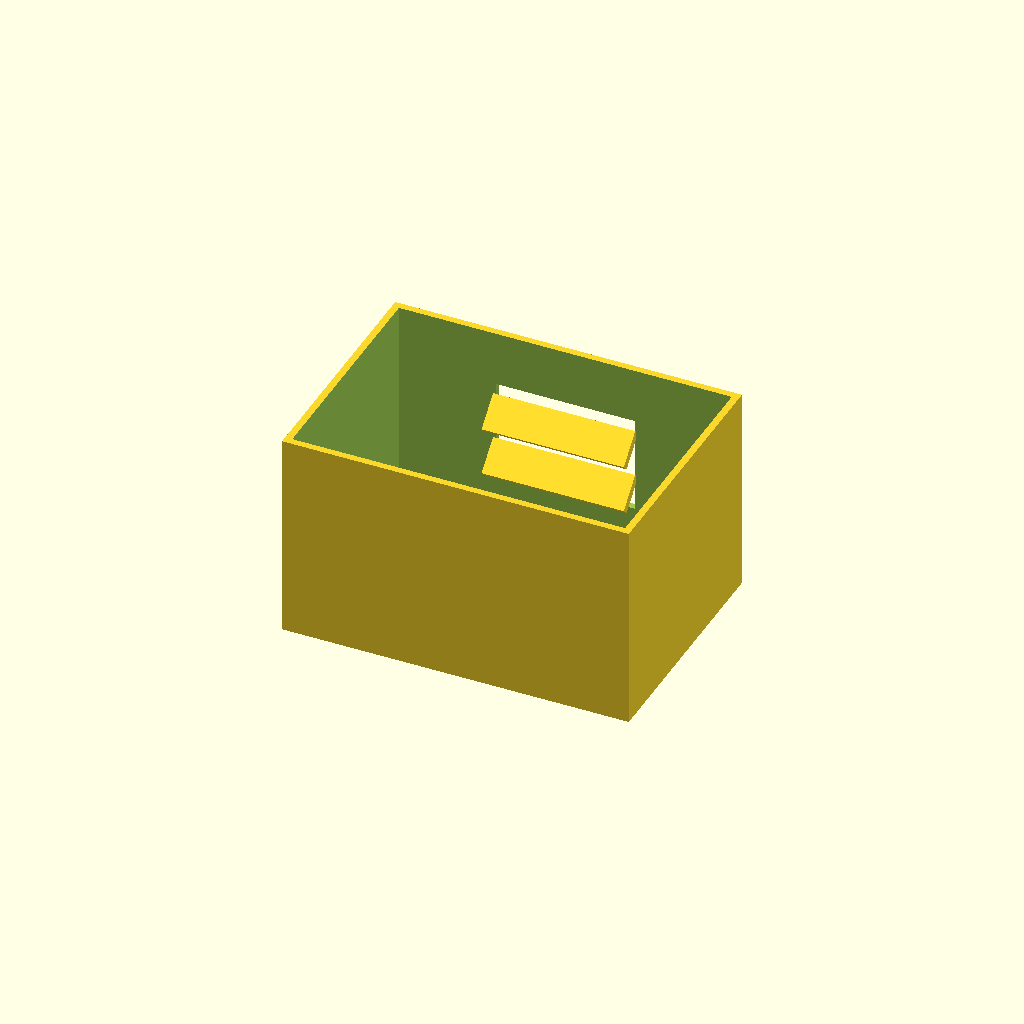
Cell 1: the model at its default parameters.
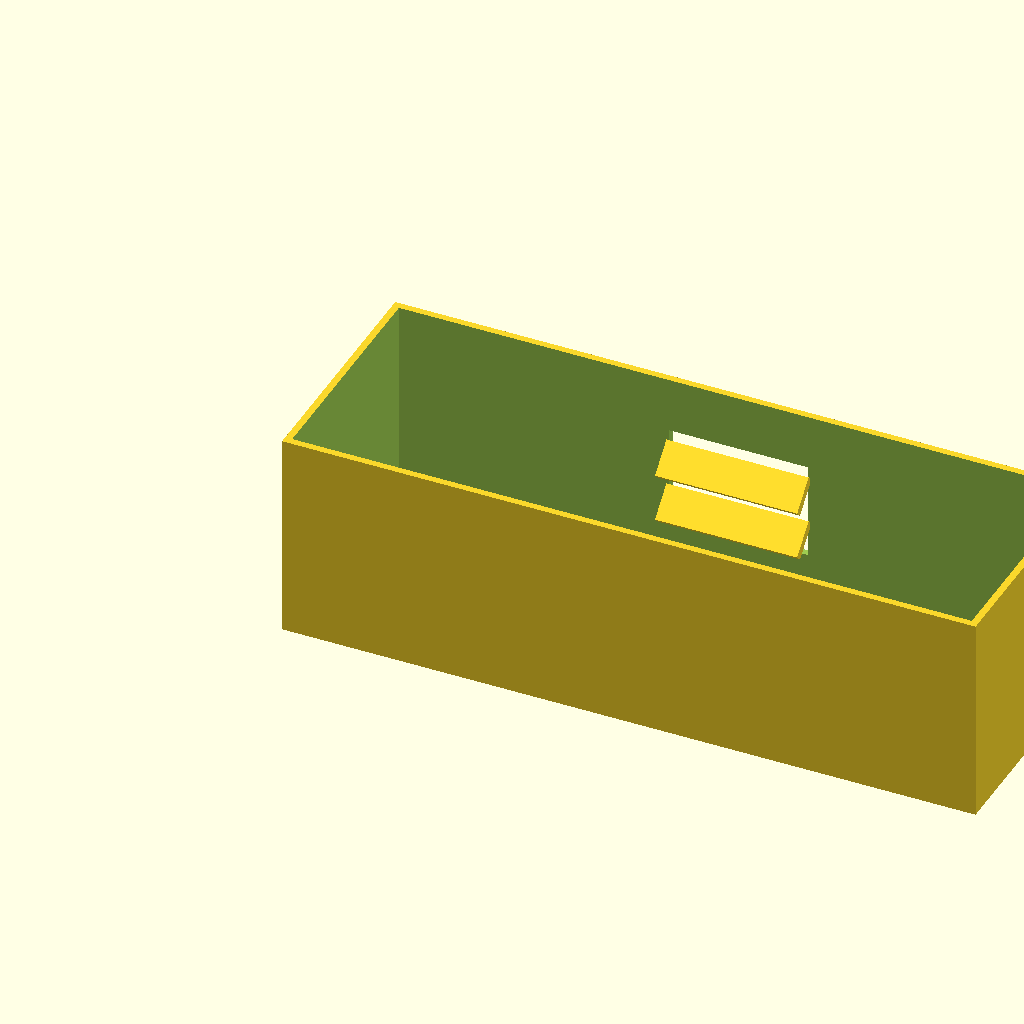
Cell 2: box_l = 200 (everything else at default).
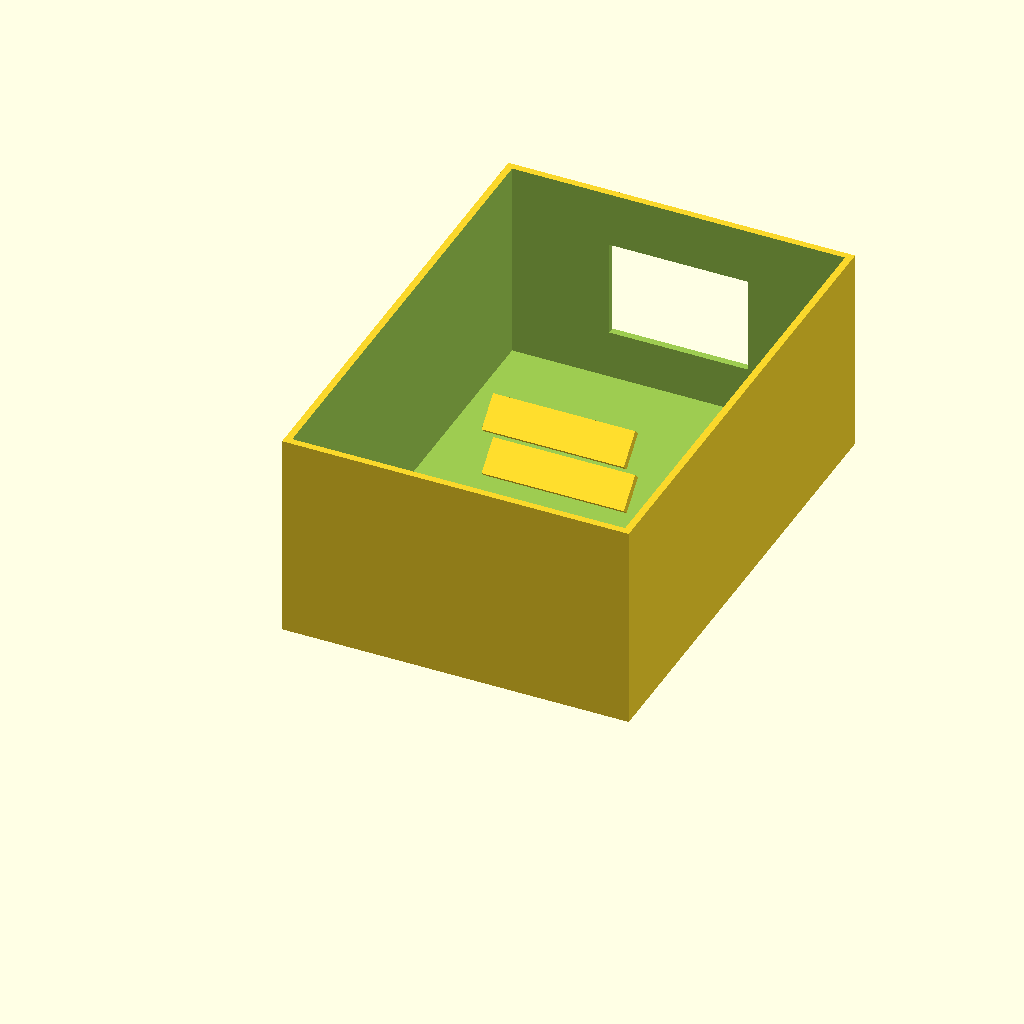
Cell 3: the same model with box_w = 140.
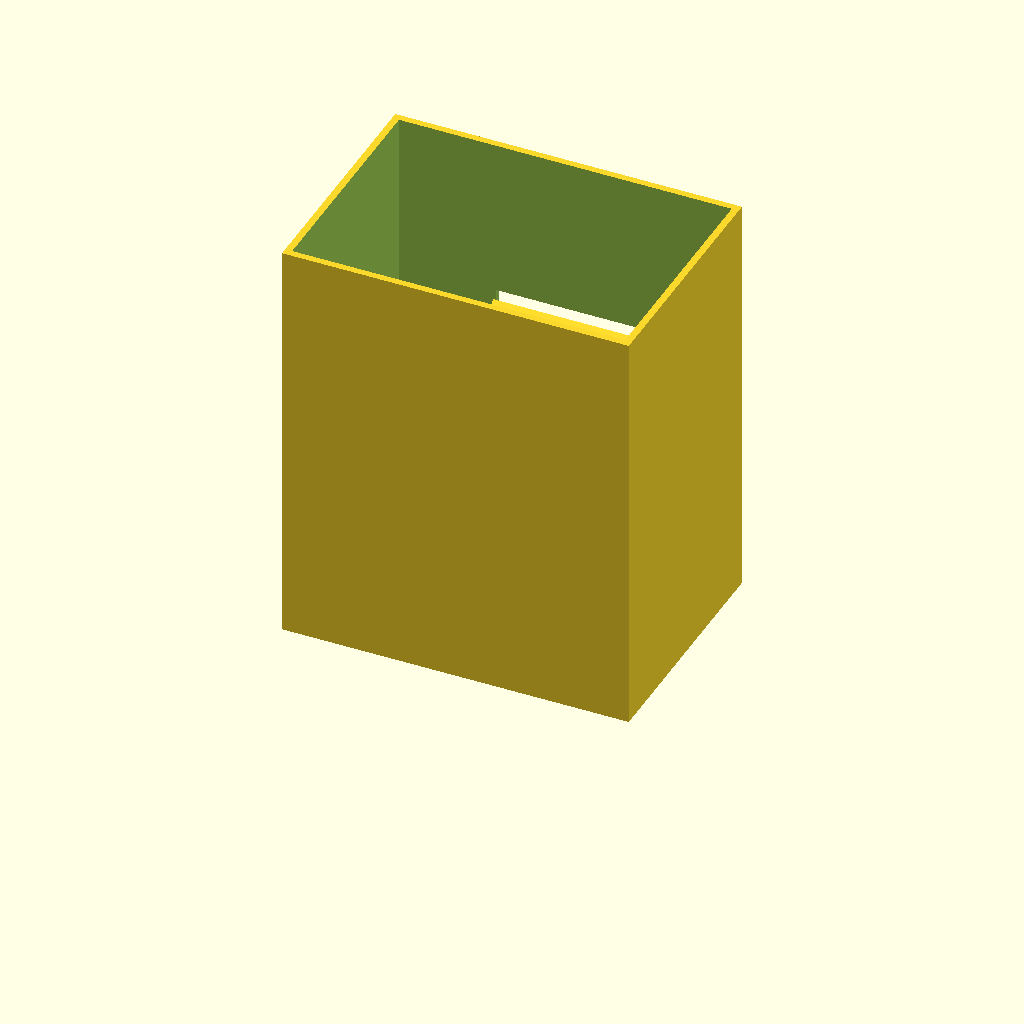
Cell 4: the same model with box_h = 120.
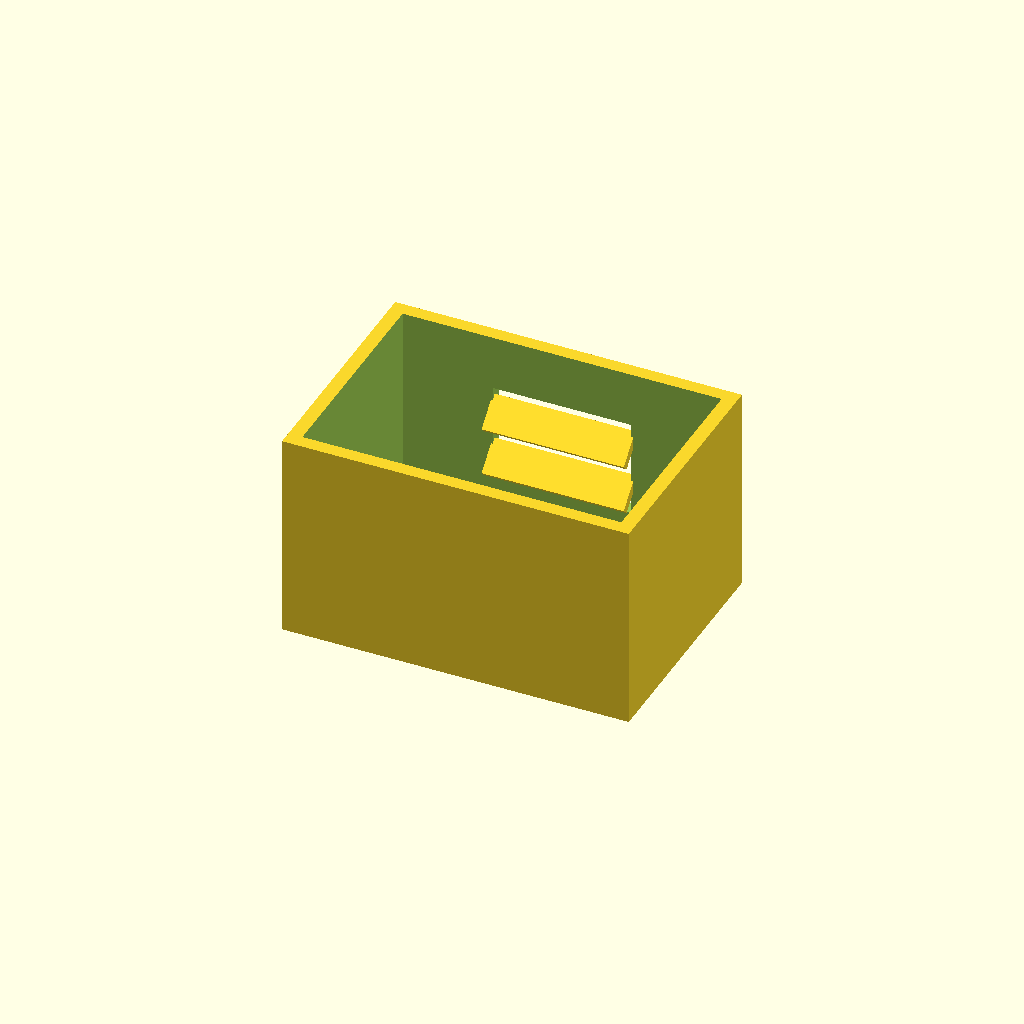
Cell 5: wall_t = 4 (everything else at default).
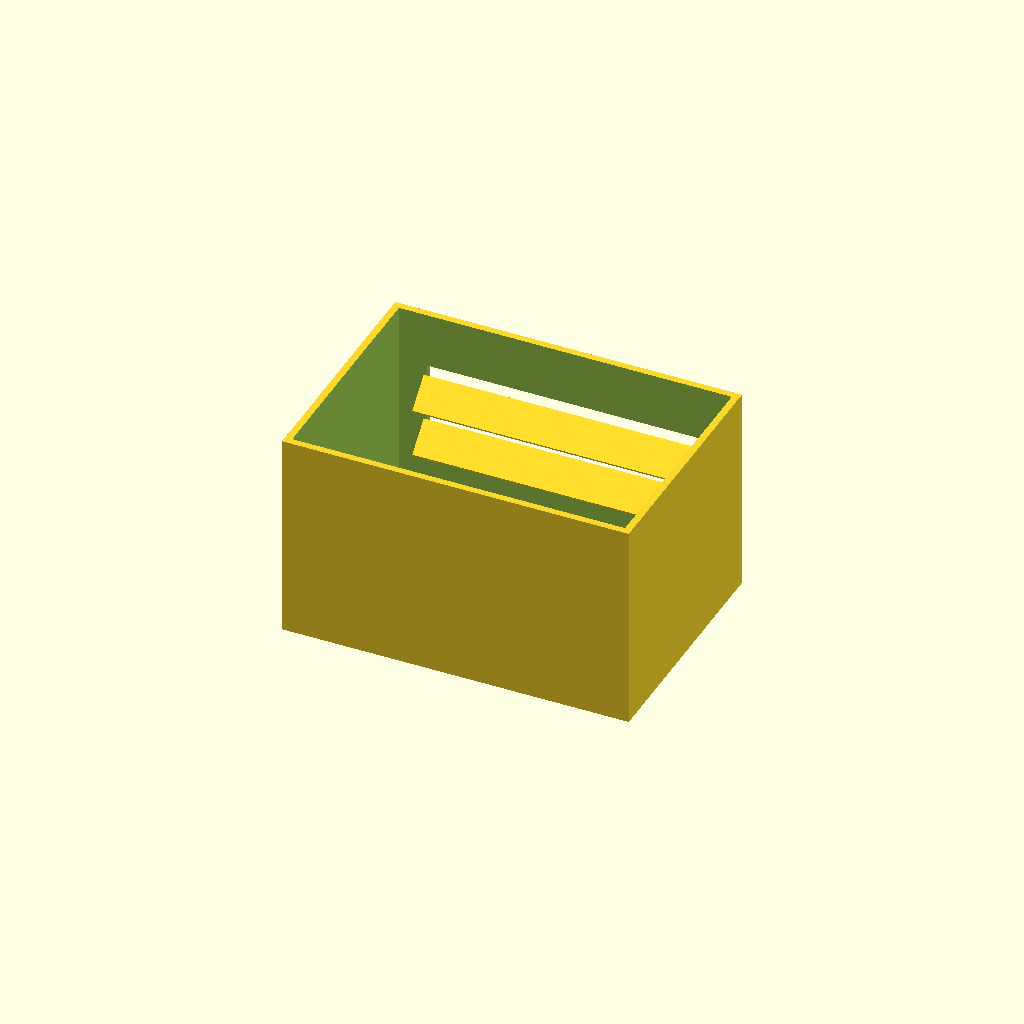
Cell 6: win_l = 80 (everything else at default).
One fixed orthographic camera (rotation 55°, 0°, 25°; colour scheme Cornfield) for every cell.
The OpenSCAD source (optional_data/data/solid2/ventbox/part_0067.scad):
$fn = 32;

// ----------------------------------------------------------------------
// Vent box: louvers enclosure
// ----------------------------------------------------------------------

// --- parameters (mm) ---
box_l = 100;              // box length, X
box_w = 70;               // box width, Y
box_h = 60;               // box height, Z
wall_t = 2;               // shell wall thickness
win_l = 40;               // vent window width, X
win_h = 28;               // vent window height, Z
slat_t = 2.5;             // louver slat thickness
slat_d = 10;              // louver slat depth
slat_a = 45;              // louver slat angle, degrees
slat_pitch = 14;          // louver pitch
slat_yc = 64.58;          // slat centreline Y

win_z0 = (box_h - win_h) / 2;  // window lower edge Z
n_slats = 2;  // louver count
slat_z0 = win_z0 + (win_h - (n_slats - 1) * slat_pitch) / 2;

difference() {
  union() {
    difference() {
      cube([box_l, box_w, box_h]);
  translate([wall_t, wall_t, wall_t])
    cube([box_l - 2 * wall_t, box_w - 2 * wall_t, box_h]);
  translate([(box_l - win_l) / 2, box_w - wall_t - 1, win_z0])
    cube([win_l, wall_t + 2, win_h]);
    }
    for (i = [0 : n_slats - 1])
      translate([box_l / 2, slat_yc, slat_z0 + i * slat_pitch])
        rotate([slat_a, 0, 0])
          cube([win_l + 1, slat_d, slat_t], center = true);
  }
}
Customizer parameters (derived from the source; name, type, default, range or options):
box_l: number, default 100
box_w: number, default 70
box_h: number, default 60
wall_t: number, default 2
win_l: number, default 40
win_h: number, default 28
slat_t: number, default 2.5
slat_d: number, default 10
slat_a: number, default 45
slat_pitch: number, default 14
slat_yc: number, default 64.58
n_slats: number, default 2
